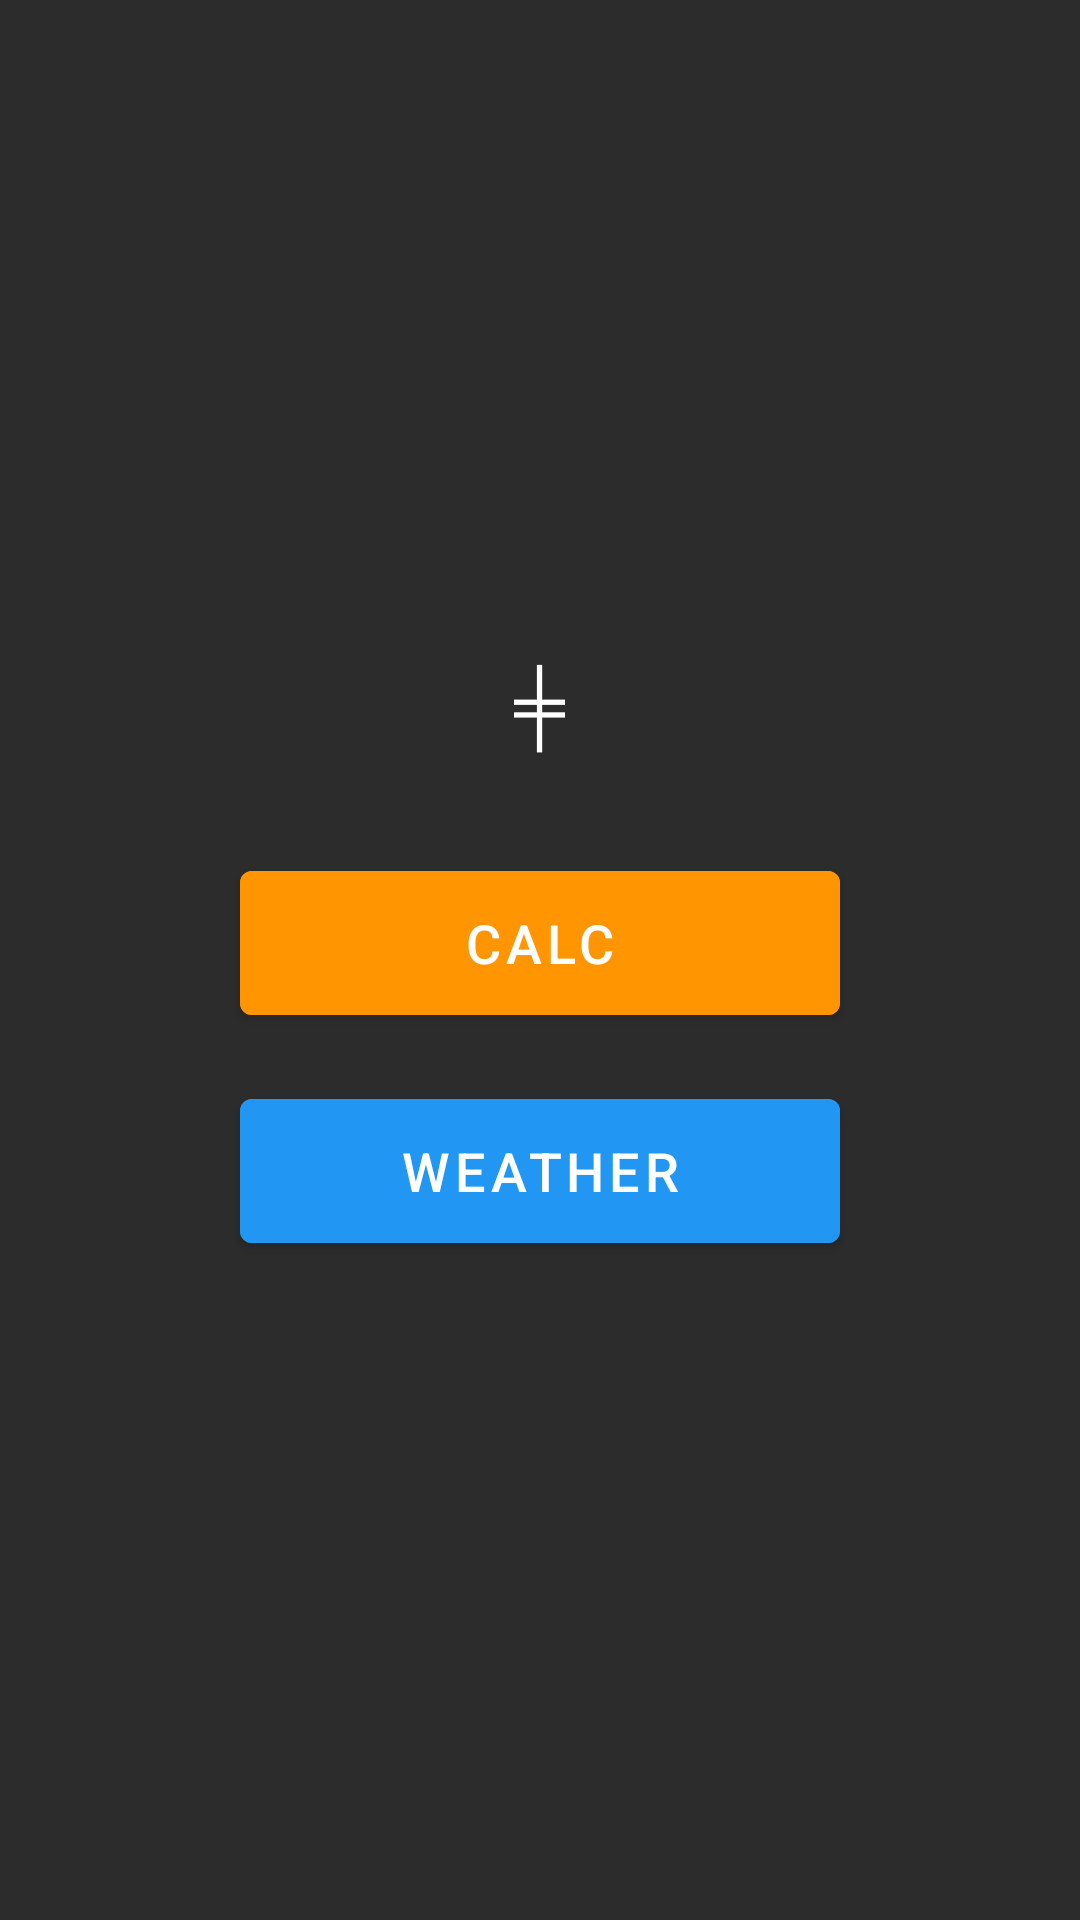

Reconstruct the res/layout file that produces this screen, plus the resources it refers to.
<!-- AndroidManifest.xml: activity theme Theme.Savch_andgit -->
<!-- res/layout/activity_main.xml -->
<?xml version="1.0" encoding="utf-8"?>
<LinearLayout xmlns:android="http://schemas.android.com/apk/res/android"
    android:layout_width="match_parent"
    android:layout_height="match_parent"
    android:orientation="vertical"
    android:gravity="center"
    android:padding="16dp"
    android:background="@color/calculator_background">

    <TextView
        android:layout_width="wrap_content"
        android:layout_height="wrap_content"
        android:text="╪"
        android:textSize="24sp"
        android:textColor="@color/text_primary"
        android:layout_marginBottom="32dp" />

    <Button
        android:id="@+id/btnCalculator"
        android:layout_width="200dp"
        android:layout_height="60dp"
        android:text="CALC"
        android:textColor="@color/text_primary"
        android:backgroundTint="@color/button_operator"
        android:textSize="18sp"
        android:layout_marginBottom="16dp" />

    <Button
        android:id="@+id/btnWeather"
        android:layout_width="200dp"
        android:layout_height="60dp"
        android:text="@string/weather_title"
        android:textColor="@color/text_primary"
        android:backgroundTint="@color/weather_cool"
        android:textSize="18sp" />

</LinearLayout>
<!-- resources referenced by this layout -->
<resources>
  <color name="button_operator">#FFFF9500</color>
  <color name="calculator_background">#FF2C2C2C</color>
  <color name="text_primary">#FFFFFFFF</color>
  <color name="weather_cool">#FF2196F3</color>
  <string name="weather_title">Weather</string>
  <style name="Theme.Savch_andgit" parent="Theme.MaterialComponents.DayNight.NoActionBar" />
</resources>
